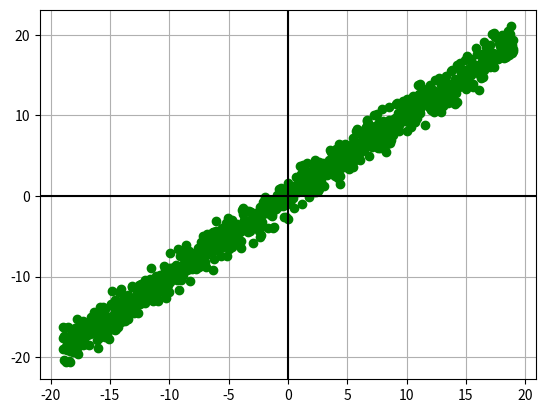

The matplotlib source for this figure: (Note: this script raises an exception after producing the figure.)
import matplotlib.pyplot as plt 
import random
import numpy 

# plt.xlim (-10, 10)
# plt.ylim (-10, 10)

x = numpy.linspace (-20, 20, 200)
y = x + random.randint (-5, 5)

random_points = []
random_points.append(numpy.linspace (-19, 19, 1000))

temp = []
for i in random_points[0]:
	# print(i)
	temp.append (i + (random.randint(-3, 3) * random.random()))
random_points.append(temp)

plt.plot (random_points[0], random_points[1], 'go')

plt.grid(True, which='both')
plt.axhline(y=0, color='k')
plt.axvline(x=0, color='k')

covariance_matrix = numpy.cov (random_points[0], random_points[1])

eigen_values, eigen_vectors = numpy.linalg.eig (covariance_matrix)

mean_points = []
mean_points.append(numpy.mean (random_points[0]))
mean_points.append(numpy.mean (random_points[1]))
origin = [mean_points[0]], [mean_points[1]]

plt.quiver (*origin, eigen_vectors[:,0], eigen_vectors[:,1], color=['r', 'b'], scale=2)


plt.show()